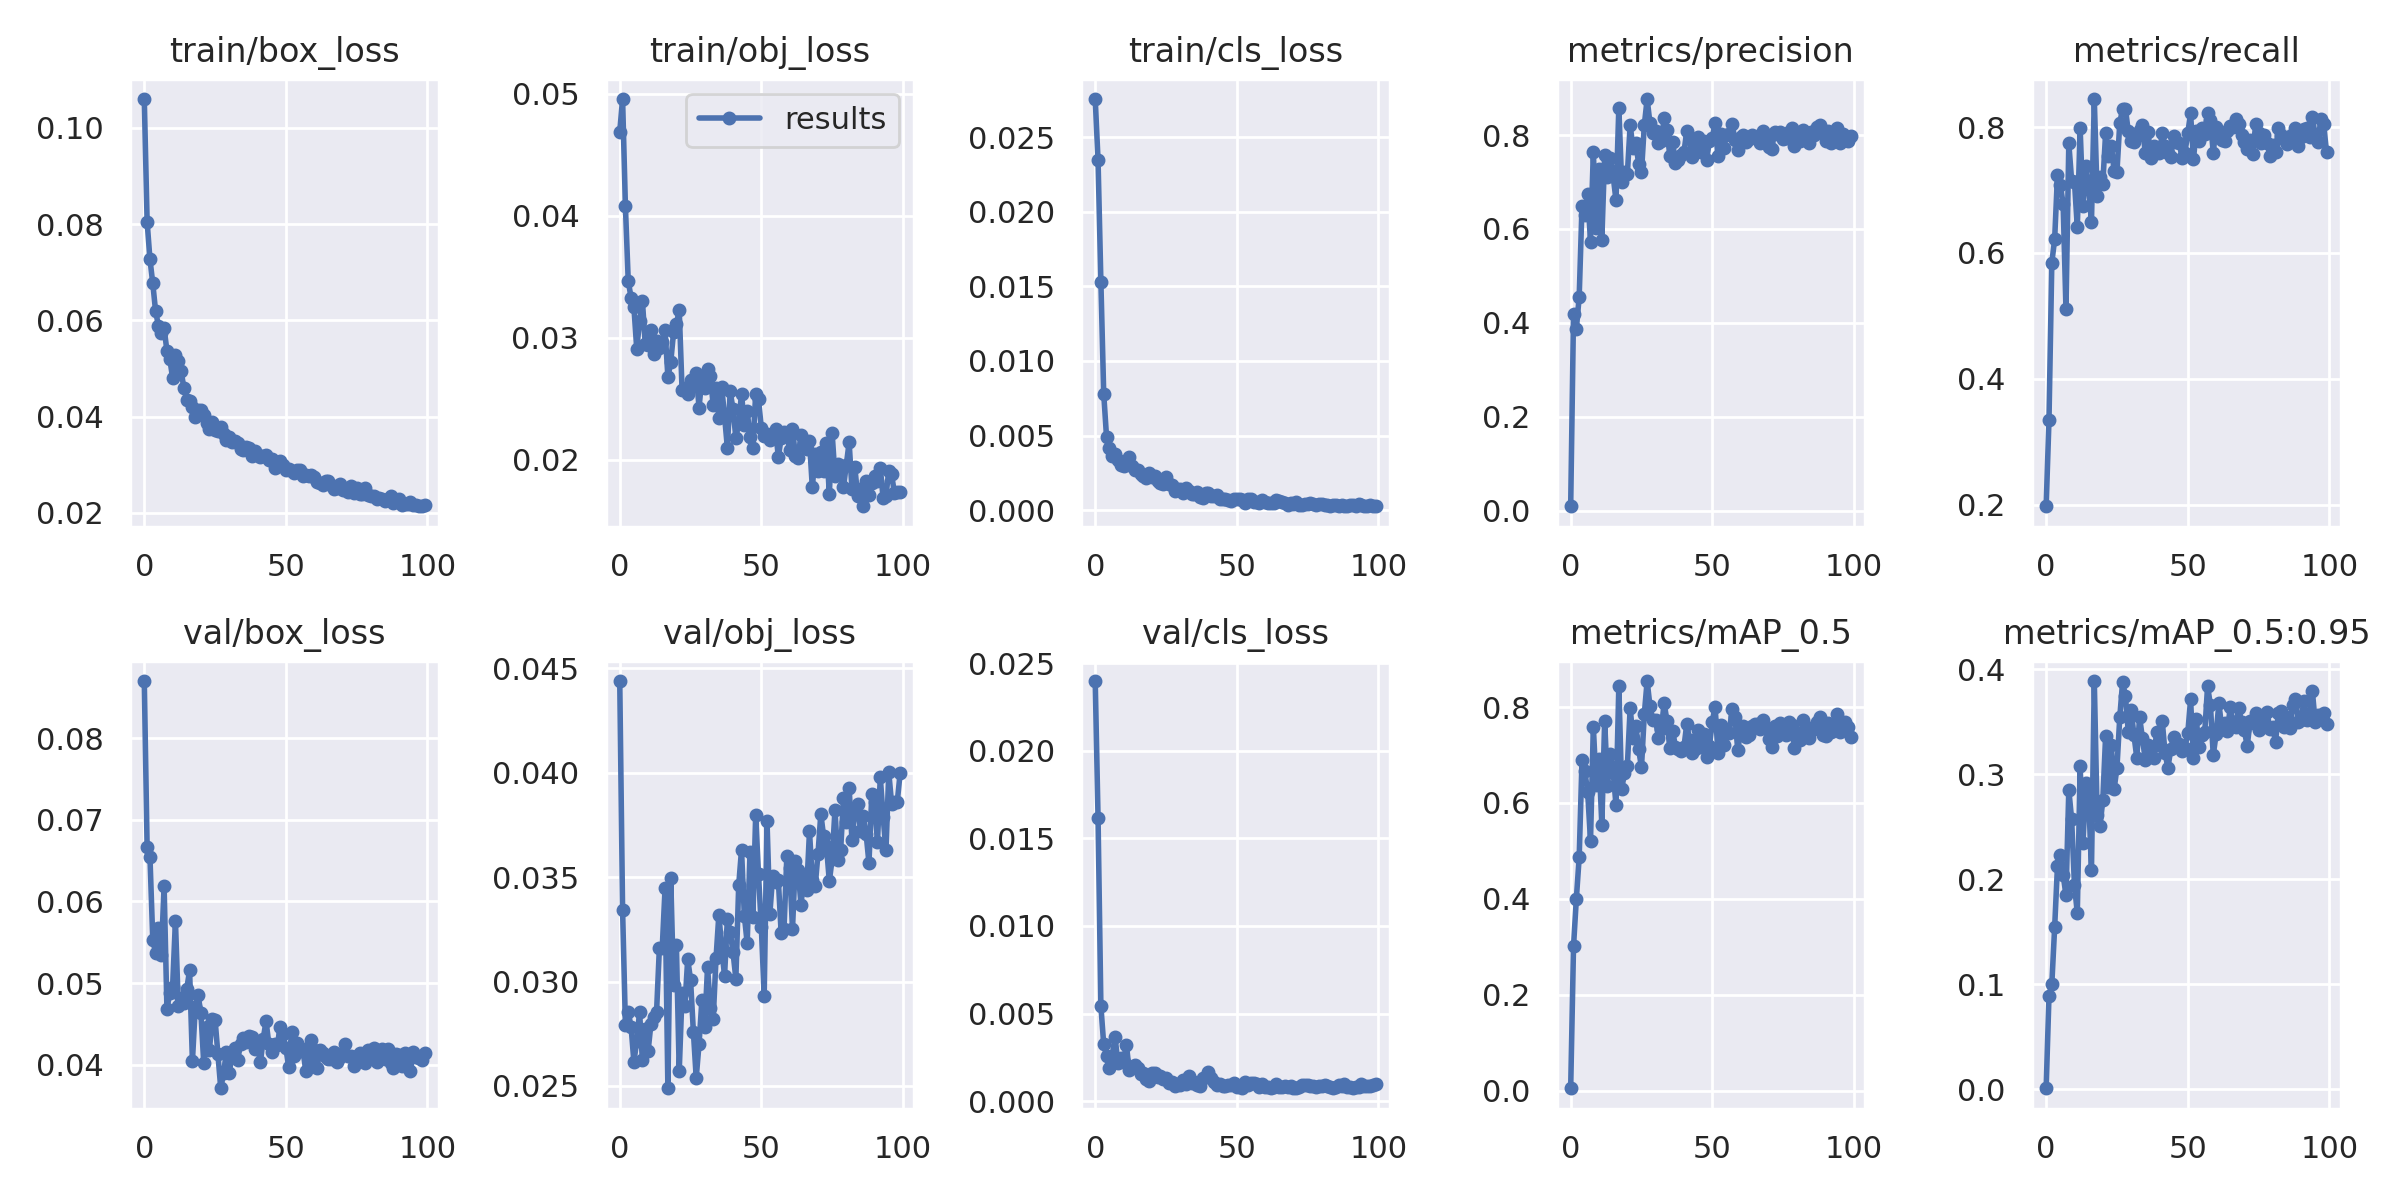

The data file committed next to this chart (first rows):
epoch, train/box_loss, train/obj_loss, train/cls_loss, metrics/precision, metrics/recall, metrics/mAP_0.5, metrics/mAP_0.5:0.95, val/box_loss, val/obj_loss, val/cls_loss, x/lr0, x/lr1, x/lr2
0, 0.106, 0.04691, 0.02755, 0.009791, 0.1978, 0.004773, 0.0009642, 0.08698, 0.04439, 0.02398, 0.00074, 0.00074, 0.09334
1, 0.08054, 0.04958, 0.02344, 0.4184, 0.3348, 0.3005, 0.08886, 0.0666, 0.03343, 0.01616, 0.00149, 0.00149, 0.08659
2, 0.07273, 0.04077, 0.01531, 0.3874, 0.5848, 0.4003, 0.09997, 0.06549, 0.02793, 0.005433, 0.002238, 0.002238, 0.07984
3, 0.06772, 0.03465, 0.007807, 0.4551, 0.6215, 0.4863, 0.154, 0.05531, 0.02854, 0.003243, 0.002984, 0.002984, 0.07308
4, 0.06188, 0.0333, 0.004891, 0.6491, 0.7238, 0.689, 0.2129, 0.05366, 0.02783, 0.002604, 0.003727, 0.003727, 0.06633
5, 0.05892, 0.0325, 0.004175, 0.6297, 0.7083, 0.6661, 0.2232, 0.05672, 0.02615, 0.001909, 0.004465, 0.004465, 0.05956
6, 0.0573, 0.02911, 0.003628, 0.6748, 0.6777, 0.6223, 0.204, 0.05345, 0.02717, 0.002603, 0.005198, 0.005198, 0.0528
7, 0.05838, 0.03134, 0.003762, 0.5731, 0.5103, 0.5212, 0.1846, 0.06186, 0.02854, 0.003679, 0.005925, 0.005925, 0.04603
8, 0.05368, 0.03305, 0.003374, 0.7633, 0.774, 0.759, 0.2851, 0.04683, 0.02622, 0.002186, 0.006645, 0.006645, 0.03925
9, 0.05208, 0.02949, 0.003037, 0.6018, 0.7147, 0.6371, 0.2569, 0.04875, 0.02775, 0.002467, 0.007356, 0.007356, 0.03246
10, 0.04804, 0.02942, 0.002968, 0.7273, 0.7127, 0.6914, 0.1941, 0.04951, 0.02665, 0.00226, 0.008058, 0.008058, 0.02566
11, 0.05289, 0.03063, 0.003198, 0.5775, 0.6408, 0.554, 0.1679, 0.05763, 0.02796, 0.003229, 0.008751, 0.008751, 0.01885
12, 0.05158, 0.02867, 0.003583, 0.7578, 0.7985, 0.7714, 0.3073, 0.04718, 0.02832, 0.00176, 0.009432, 0.009432, 0.01203
13, 0.04952, 0.02978, 0.002946, 0.7105, 0.6746, 0.6352, 0.234, 0.04816, 0.02855, 0.001943, 0.00963, 0.00963, 0.00963
14, 0.04592, 0.0292, 0.002684, 0.7502, 0.7379, 0.7017, 0.2917, 0.04757, 0.03163, 0.002074, 0.00963, 0.00963, 0.00963
15, 0.04355, 0.02969, 0.002718, 0.7122, 0.7032, 0.6647, 0.2785, 0.0493, 0.03159, 0.001885, 0.009572, 0.009572, 0.009572
16, 0.04328, 0.03063, 0.002453, 0.6612, 0.6498, 0.5953, 0.2087, 0.05154, 0.03446, 0.001544, 0.00951, 0.00951, 0.00951
17, 0.042, 0.02679, 0.002282, 0.8582, 0.8444, 0.8438, 0.3886, 0.04043, 0.02489, 0.00159, 0.009443, 0.009443, 0.009443
18, 0.03998, 0.02798, 0.002146, 0.699, 0.6902, 0.629, 0.2606, 0.04703, 0.03497, 0.001241, 0.009373, 0.009373, 0.009373
19, 0.04137, 0.03045, 0.002478, 0.7205, 0.7201, 0.6619, 0.2506, 0.0485, 0.02984, 0.001167, 0.0093, 0.0093, 0.0093
20, 0.0413, 0.0311, 0.002204, 0.716, 0.7097, 0.676, 0.2749, 0.0463, 0.03173, 0.0016, 0.009222, 0.009222, 0.009222
21, 0.04042, 0.03229, 0.002288, 0.821, 0.7906, 0.7978, 0.3362, 0.04017, 0.02571, 0.001626, 0.009141, 0.009141, 0.009141
22, 0.03879, 0.02576, 0.001928, 0.7729, 0.7537, 0.7357, 0.2877, 0.04458, 0.02944, 0.001401, 0.009056, 0.009056, 0.009056
23, 0.03752, 0.0259, 0.001824, 0.7839, 0.7706, 0.7601, 0.328, 0.04184, 0.02884, 0.00143, 0.008967, 0.008967, 0.008967
24, 0.03884, 0.02542, 0.001739, 0.7381, 0.7305, 0.7116, 0.2856, 0.04556, 0.03108, 0.001254, 0.008875, 0.008875, 0.008875
25, 0.03731, 0.02656, 0.002219, 0.7212, 0.7287, 0.6741, 0.306, 0.04552, 0.03008, 0.001344, 0.00878, 0.00878, 0.00878
26, 0.03701, 0.02607, 0.001751, 0.8214, 0.8068, 0.7857, 0.3542, 0.04127, 0.0276, 0.00103, 0.008682, 0.008682, 0.008682
27, 0.0379, 0.02712, 0.001708, 0.8767, 0.8291, 0.8543, 0.3877, 0.03711, 0.0254, 0.001094, 0.00858, 0.00858, 0.00858
28, 0.03639, 0.02429, 0.001272, 0.8249, 0.8287, 0.8019, 0.3741, 0.03893, 0.02701, 0.000869, 0.008476, 0.008476, 0.008476
29, 0.03514, 0.02668, 0.001433, 0.8048, 0.793, 0.7733, 0.3402, 0.04161, 0.0291, 0.0009803, 0.008368, 0.008368, 0.008368
30, 0.03577, 0.02586, 0.001438, 0.8082, 0.7784, 0.773, 0.3608, 0.03904, 0.02781, 0.0009099, 0.008258, 0.008258, 0.008258
31, 0.03482, 0.02748, 0.001181, 0.7832, 0.7755, 0.7363, 0.3373, 0.0411, 0.0307, 0.001217, 0.008145, 0.008145, 0.008145
32, 0.03486, 0.02687, 0.001479, 0.7879, 0.7865, 0.7537, 0.3156, 0.04198, 0.02874, 0.0009783, 0.008029, 0.008029, 0.008029
33, 0.0345, 0.02446, 0.001315, 0.8353, 0.7958, 0.8085, 0.3542, 0.04062, 0.02821, 0.001422, 0.007911, 0.007911, 0.007911
34, 0.03327, 0.0259, 0.001097, 0.811, 0.8039, 0.7708, 0.334, 0.04254, 0.03112, 0.001032, 0.007791, 0.007791, 0.007791
35, 0.03299, 0.02344, 0.001054, 0.7559, 0.758, 0.7142, 0.3137, 0.04321, 0.03321, 0.001101, 0.007668, 0.007668, 0.007668
36, 0.03379, 0.02594, 0.001205, 0.7844, 0.7913, 0.7506, 0.3275, 0.04282, 0.03162, 0.0009288, 0.007543, 0.007543, 0.007543
37, 0.03355, 0.0236, 0.00087, 0.7412, 0.7506, 0.7171, 0.3167, 0.04357, 0.03026, 0.0008687, 0.007416, 0.007416, 0.007416
38, 0.0318, 0.02099, 0.0008052, 0.7473, 0.7699, 0.7129, 0.3156, 0.04341, 0.03298, 0.001313, 0.007287, 0.007287, 0.007287
39, 0.03279, 0.02561, 0.001127, 0.7575, 0.7662, 0.7087, 0.3396, 0.04194, 0.03237, 0.001374, 0.007157, 0.007157, 0.007157
40, 0.03201, 0.02413, 0.001172, 0.7635, 0.7589, 0.7173, 0.3273, 0.04243, 0.0314, 0.001651, 0.007024, 0.007024, 0.007024
41, 0.03166, 0.02182, 0.0009461, 0.8091, 0.7897, 0.765, 0.3503, 0.04027, 0.03013, 0.001304, 0.006891, 0.006891, 0.006891
42, 0.03192, 0.02298, 0.0009597, 0.7918, 0.7692, 0.7303, 0.3197, 0.04318, 0.03461, 0.0011, 0.006756, 0.006756, 0.006756
43, 0.03195, 0.02542, 0.001018, 0.7527, 0.7594, 0.7049, 0.306, 0.04533, 0.03631, 0.000908, 0.006619, 0.006619, 0.006619
44, 0.0311, 0.02283, 0.0007537, 0.7739, 0.7526, 0.7125, 0.3236, 0.04247, 0.03315, 0.0009809, 0.006482, 0.006482, 0.006482
45, 0.03114, 0.02403, 0.0007629, 0.7949, 0.7853, 0.7521, 0.3351, 0.04157, 0.03184, 0.0008446, 0.006343, 0.006343, 0.006343
46, 0.02925, 0.02184, 0.0007666, 0.7649, 0.7761, 0.7162, 0.329, 0.04255, 0.03621, 0.0008396, 0.006204, 0.006204, 0.006204
47, 0.02973, 0.02094, 0.0007121, 0.7881, 0.7746, 0.7443, 0.3288, 0.04246, 0.03308, 0.0009036, 0.006064, 0.006064, 0.006064
48, 0.03079, 0.02542, 0.0006259, 0.7478, 0.751, 0.6959, 0.3218, 0.04462, 0.03798, 0.0008966, 0.005923, 0.005923, 0.005923
49, 0.02994, 0.02496, 0.0007353, 0.7875, 0.7587, 0.7183, 0.3251, 0.04376, 0.03513, 0.001047, 0.005783, 0.005783, 0.005783
50, 0.02902, 0.02258, 0.0007202, 0.7935, 0.7904, 0.7698, 0.3387, 0.04201, 0.03259, 0.0007984, 0.005641, 0.005641, 0.005641
51, 0.02916, 0.02196, 0.0007191, 0.8265, 0.8215, 0.8008, 0.3711, 0.0397, 0.02932, 0.0008702, 0.0055, 0.0055, 0.0055
52, 0.02868, 0.02214, 0.0006523, 0.7547, 0.7485, 0.7046, 0.3153, 0.04399, 0.03769, 0.000739, 0.005359, 0.005359, 0.005359
53, 0.02828, 0.0216, 0.0004875, 0.8021, 0.7938, 0.7633, 0.352, 0.04112, 0.03324, 0.001106, 0.005217, 0.005217, 0.005217
54, 0.02894, 0.02189, 0.0007693, 0.7719, 0.7775, 0.7212, 0.3259, 0.04261, 0.03507, 0.0008984, 0.005077, 0.005077, 0.005077
55, 0.02899, 0.02254, 0.0007234, 0.8011, 0.7978, 0.7503, 0.3369, 0.04163, 0.03476, 0.001044, 0.004936, 0.004936, 0.004936
56, 0.02763, 0.02022, 0.0005743, 0.8017, 0.7892, 0.7467, 0.3398, 0.04186, 0.03485, 0.00103, 0.004796, 0.004796, 0.004796
57, 0.02793, 0.0218, 0.0005349, 0.8237, 0.8225, 0.7959, 0.3836, 0.03929, 0.03231, 0.0009682, 0.004657, 0.004657, 0.004657
58, 0.02767, 0.02228, 0.0004908, 0.7898, 0.8113, 0.7786, 0.3658, 0.04048, 0.03253, 0.0008179, 0.004518, 0.004518, 0.004518
59, 0.02799, 0.02219, 0.0006718, 0.7676, 0.7592, 0.7106, 0.318, 0.043, 0.03599, 0.001007, 0.004381, 0.004381, 0.004381
... 40 more rows
